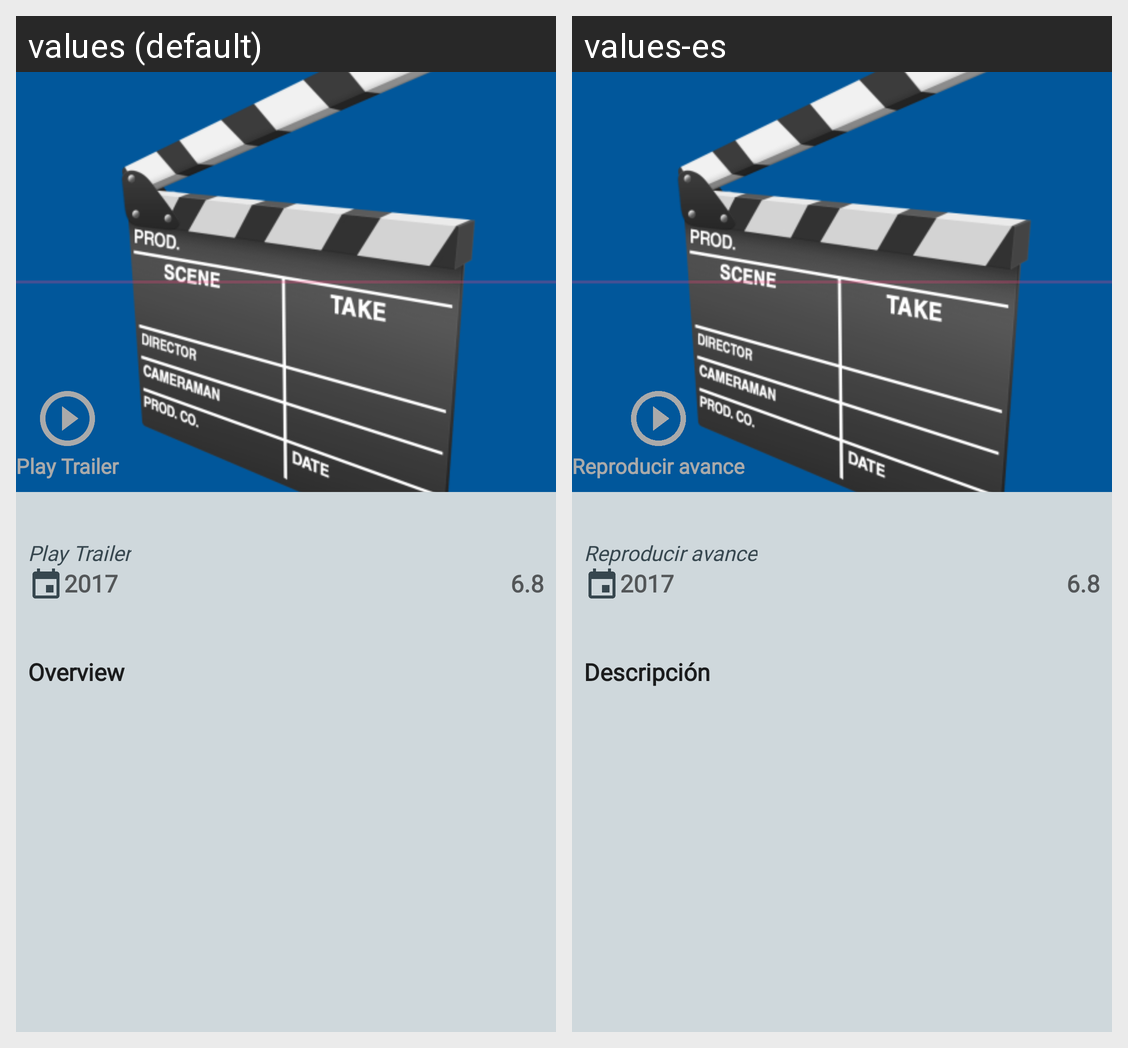

The same Android screen rendered under two of its app's locales, left to right. List the strings drawn on it with the default value and each locale's translation.
Android screen res/layout/activity_details.xml rendered under 2 locales, left to right: values (default), values-es. Device: Nexus 5 (rendered at 1080×1920; each locale shown at half size, 540×960, under a caption strip naming it); theme AppTheme.
Strings drawn on this screen, with the default value and each locale's value (text and hints the layout hard-codes, and strings that could not be matched under every locale, appear in the picture but are not listed):

overview
  values: Overview
  values-es: Descripción

play_trailer
  values: Play Trailer
  values-es: Reproducir avance
